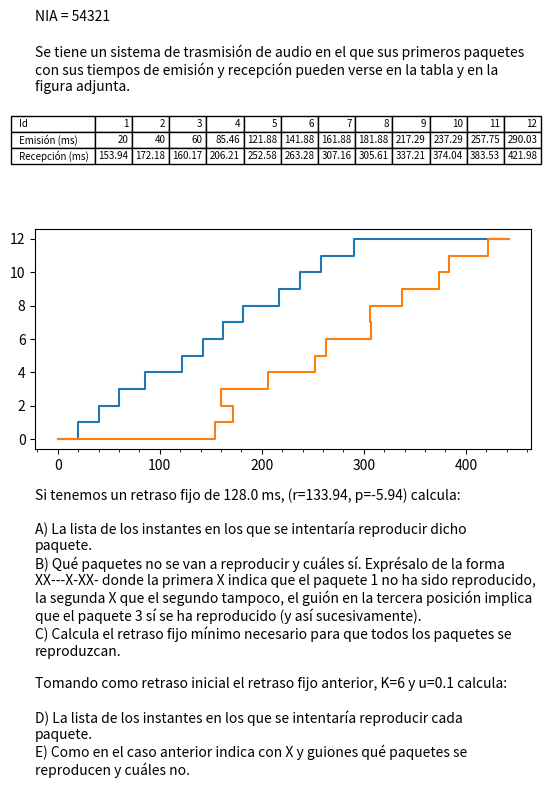
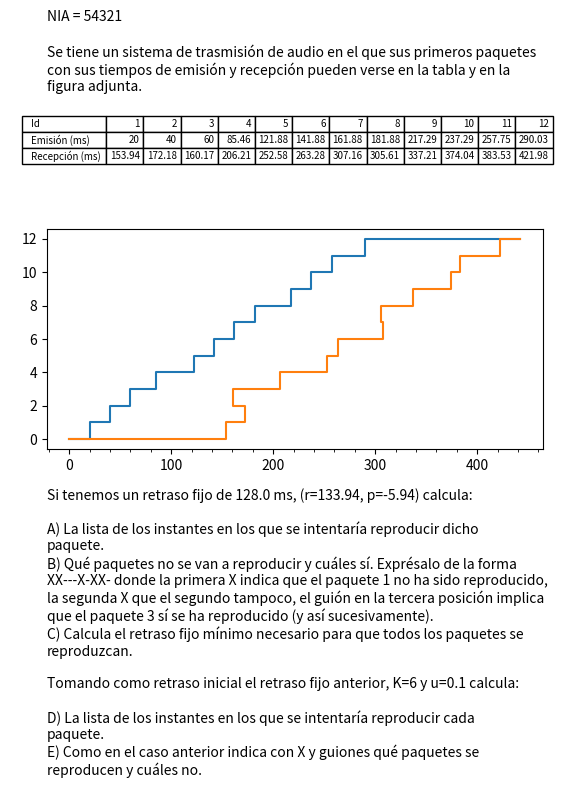

These figures' Python source, in order:
#!/usr/bin/env python3

from random import randint, shuffle, seed, gauss
import matplotlib.pyplot as plt
from matplotlib.ticker import MultipleLocator, FormatStrFormatter, AutoMinorLocator

NIA_INIT = 1972


class SoundEmit:
    def __init__(
        self,
        nia=0,
        n_pack=12,
        n_silences_min=3,
        n_silences_max=5,
        mean_delay=10,
        sigma_delay=5,
        mean_pack_delay=110,
        sigma_pack_delay=15,
        delayed_packages_ratio=0.5,
        K=4,
        u=0.1,
    ):
        seed(nia + NIA_INIT)
        self.nia = nia
        self.n_pack = n_pack
        self.n_silences_min = n_silences_min
        self.n_silences_max = n_silences_max
        self.n_silences = n_silences_min
        self.mean_delay = mean_delay
        self.sigma_delay = sigma_delay
        self.mean_pack_delay = mean_pack_delay + round(gauss(20, 10), 2)
        self.sigma_pack_delay = sigma_pack_delay
        self.delayed_packages = int(
            round(self.n_pack * delayed_packages_ratio, 0)
        ) + randint(-1, 1)
        self.K = K + randint(-2, 2)
        self.u = round(u + randint(-(int(10 * u) - 1), int(10 * u) + 1) / (u * 100), 2)

        self._silences()
        self._emision()
        self._reception()
        self._select_fixed()
        self._graph_points()
        self.fixed_solution()
        self.adaptative_solution()

    def _silences(self):
        self.n_silences = randint(self.n_silences_min, self.n_silences_max)
        a = [_ for _ in range(1, self.n_pack)]
        shuffle(a)
        self.silences_pos = a[: self.n_silences]
        self.delays = [
            round(abs(gauss(self.mean_delay, self.sigma_delay)), 2)
            for _ in range(self.n_silences)
        ]

    def _emision(self):
        self.packages_emision = [20 * (_ + 1) for _ in range(0, self.n_pack)]
        for i in range(self.n_silences):
            for j in range(self.silences_pos[i], self.n_pack):
                self.packages_emision[j] = round(
                    self.packages_emision[j] + self.delays[i], 2
                )

    def _reception(self):
        self.fly_delays = [
            abs(round(gauss(self.mean_pack_delay, self.sigma_pack_delay), 2))
            for _ in range(self.n_pack)
        ]
        self.packages_reception = [
            round(self.packages_emision[i] + self.fly_delays[i], 2)
            for i in range(self.n_pack)
        ]

    def _select_fixed(self):
        a = self.fly_delays[:]
        a.sort()
        if a[-self.delayed_packages] - a[-self.delayed_packages - 1] > 2:
            self.fixed = round(
                (a[-self.delayed_packages] + a[-self.delayed_packages - 1]) / 2, 0
            )
        else:
            self.fixed = round(
                (a[-self.delayed_packages] + a[-self.delayed_packages - 1]) / 2, 2
            )
        self.fixed_without_losses = max(self.fly_delays)

    def fixed_solution(self):
        self.fixed_repr = [
            self.packages_emision[i] + self.fixed for i in range(0, self.n_pack)
        ]
        self.fixed_lost = ""
        for repr, recv in zip(self.fixed_repr, self.packages_reception):
            if repr < recv:
                self.fixed_lost += "X"
            else:
                self.fixed_lost += "-"
        return self.fixed_lost

    def adaptative_solution(self):
        d = self.packages_reception[0] - self.packages_emision[0]
        v = 0
        self.adaptative_repr = []
        last = self.fixed

        for i, (emis, recep) in enumerate(
            zip(self.packages_emision, self.packages_reception)
        ):
            d = (1 - self.u) * d + self.u * (recep - emis)
            v = (1 - self.u) * v + self.u * abs(recep - emis - d)
            p = d + self.K * v
            if i in self.silences_pos:
                if emis + p >= last + 20:
                    last = emis + p - 20
            last = last + 20
            self.adaptative_repr.append(last)

        self.lost_adaptative = ""
        for adapt, recept in zip(self.adaptative_repr, self.packages_reception):
            if adapt < recept:
                self.lost_adaptative += "X"
            else:
                self.lost_adaptative += "-"

    def __str__(self):
        str_r = "NIA: " + str(int(self.nia))
        str_r += "\n\nIniciales = \t"
        for i in range(self.n_pack):
            str_r += str(self.packages_emision[i]) + "\t"

        str_r += "\nFinales = \t"
        for i in range(self.n_pack):
            str_r += str(self.packages_reception[i]) + "\t"

        str_r += "\nSilencios = \t"
        for i in range(self.n_pack):
            if i in self.silences_pos:
                str_r += "X"
            else:
                str_r += "-"

        str_r += (
            "\nRetraso Fijo = "
            + str(self.fixed)
            + "\n\nResultados retraso fijo:\n\tReproducción =\t"
        )
        t_repro = [pack + self.fixed for pack in self.packages_emision]

        for pack in t_repro:
            str_r += str(round(pack, 2)) + "\t"

        str_r += "\n\tPaquetes no reproducidos = " + self.fixed_lost + "\n"
        str_r += (
            "\tRetraso mínimo sin pérdidas = "
            + str(round(self.fixed_without_losses, 2))
            + "\n\n"
        )

        str_r += "\nResultados retraso adaptativo:\n\tReproducción =\t"
        for pack in self.adaptative_repr:
            str_r += str(round(pack, 2)) + "\t"

        str_r += "\n\tPaquetes no reproducidos = " + self.lost_adaptative + "\n"

        return str_r

    def print(self):
        str_r = "NIA: " + str(int(self.nia)) + "\n"
        # for i in range(self.n_pack):
        #     if i in self.silences_pos:
        #         str_r += "X"
        #     else:
        #         str_r += "-"
        # str_r += "\n"
        t_repro = [pack + self.fixed for pack in self.packages_emision]

        for pack in t_repro:
            str_r += str(round(pack, 2)) + "-"
        str_r = str_r[:-1] + "\n"

        for pack in self.fixed_lost:
            str_r += str(pack)
        str_r += "\n"

        str_r += str(round(self.fixed_without_losses, 2)) + "\n"

        for pack in self.adaptative_repr:
            str_r += str(round(pack, 2)) + "-"
        str_r = str_r[:-1] + "\n"

        for pack in self.lost_adaptative:
            str_r += str(pack)
        str_r += "\n"

        print(str_r)

    def _graph_points(self):
        self.reproduction_points_y = [0]
        self.reproduction_points_x_send = [0]
        self.reproduction_points_x_recv = [0]
        for i in range(0, self.n_pack):
            self.reproduction_points_y.append(i)
            self.reproduction_points_y.append(i + 1)
            self.reproduction_points_x_send.append(self.packages_emision[i])
            self.reproduction_points_x_send.append(self.packages_emision[i])
            self.reproduction_points_x_recv.append(self.packages_reception[i])
            self.reproduction_points_x_recv.append(self.packages_reception[i])
        self.reproduction_points_y.append(i + 1)
        self.reproduction_points_x_send.append(
            round(self.packages_reception[i] + 20, 0)
        )
        self.reproduction_points_x_recv.append(
            round(self.packages_reception[i] + 20, 0)
        )

    def _plottable_row(self, ax, labels, *data):
        dtaux = []
        for a in zip(*data):
            dtaux.append(list(a))
        tbl = ax.table(cellText=data, rowLabels=labels, bbox=[0.12, 0.6, 0.9, 0.9])

    def plot(self):
        self.figure, ax = plt.subplots(
            4, 1, figsize=(6.4, 10), gridspec_kw={"height_ratios": [1, 0.6, 2.5, 3.5]}
        )
        ax[0].text(0, 1, "NIA = " + str(int(self.nia)))

        ax[0].axis("off")
        ax[1].axis("off")
        ax[3].axis("off")

        ax[2].plot(self.reproduction_points_x_send, self.reproduction_points_y)
        ax[2].plot(self.reproduction_points_x_recv, self.reproduction_points_y)
        ax[2].xaxis.set_major_locator(MultipleLocator(100))
        ax[2].xaxis.set_minor_locator(MultipleLocator(20))
        ax[0].text(
            0,
            0.2,
            "Se tiene un sistema de trasmisión de audio en el que sus primeros paquetes \ncon sus "
            + "tiempos de emisión y recepción pueden verse en la tabla y en la \nfigura adjunta.",
        )

        id = [a + 1 for a in range(self.n_pack)]
        self._plottable_row(
            ax[1],
            ["Id", "Emisión (ms)", "Recepción (ms)"],
            id,
            self.packages_emision,
            self.packages_reception,
        )
        ax[3].text(
            0,
            0,
            """Si tenemos un retraso fijo de %s ms, (r=%s, p=%s) calcula:\n
A) La lista de los instantes en los que se intentaría reproducir dicho 
paquete.
B) Qué paquetes no se van a reproducir y cuáles sí. Exprésalo de la forma 
XX---X-XX- donde la primera X indica que el paquete 1 no ha sido reproducido, 
la segunda X que el segundo tampoco, el guión en la tercera posición implica 
que el paquete 3 sí se ha reproducido (y así sucesivamente).
C) Calcula el retraso fijo mínimo necesario para que todos los paquetes se 
reproduzcan.\n
Tomando como retraso inicial el retraso fijo anterior, K=%s y u=%s calcula:\n
D) La lista de los instantes en los que se intentaría reproducir cada 
paquete.
E) Como en el caso anterior indica con X y guiones qué paquetes se 
reproducen y cuáles no.
"""
            % (
                str(self.fixed),
                str(round(self.packages_reception[0] - self.packages_emision[0], 2)),
                str(
                    round(
                        self.fixed
                        - self.packages_reception[0]
                        + self.packages_emision[0],
                        2,
                    )
                ),
                str(self.K),
                str(self.u),
            ),
        )


def solutions(
    nia_array,
    folder=".",
    added_to_name=None,
    n_pack=12,
    n_silences_min=3,
    n_silences_max=5,
    mean_delay=10,
    sigma_delay=5,
    mean_pack_delay=110,
    sigma_pack_delay=15,
    delayed_packages_ratio=0.5,
    K=4,
    u=0.1,
    calculated_type=["solutions"],
):
    if added_to_name:
        added_to_name = "_{}".format(added_to_name)
    for nia in nia_array:
        S = SoundEmit(
            nia=int(nia),
            n_pack=n_pack,
            n_silences_min=n_silences_min,
            n_silences_max=n_silences_max,
            mean_delay=mean_delay,
            sigma_delay=sigma_delay,
            mean_pack_delay=mean_pack_delay,
            sigma_pack_delay=sigma_pack_delay,
            delayed_packages_ratio=delayed_packages_ratio,
            K=K,
            u=u,
        )
        if "solutions" in calculated_type:
            S.print()
        if "save" in calculated_type:
            S.plot()
            S.figure.savefig("{}/{}{}.png".format(folder, int(nia), added_to_name))
        if "plot" in calculated_type:
            S.plot()
            plt.show()
        plt.close()


solutions(
    [54321],
    folder=".",
    added_to_name="",
    calculated_type=["save", "plot", "solutions"],
)
